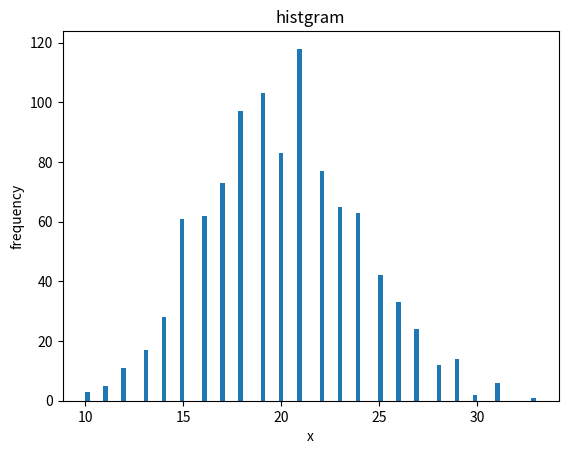

Python code for this plot:
import numpy as np
from scipy.stats import t
import matplotlib.pyplot as plt

## サンプルの母集団が正規分布に従うとき、
## t = (sm - pm) / sqrt( s^2 / n )　は自由度 t-1のt分布に従う
## 95%信頼区間は次のようになる
## sm + T0.025 * sqrt( s^2/n ) <= pm <= sp + T0.975 * sqrt( s^2/n )

DistType = "Norm"
DistType = "Bin"

sNum = 1000

if DistType == "Norm":
    x = np.random.randn(sNum)
    pm = 0
    pv = 1
elif DistType == "Bin":
    n = 100
    p = 0.2
    x = np.random.binomial(n, p, sNum)
    pm =  n * p
    pv = n * p * ( 1 - p )
sm = np.mean(x)
s = np.std(x,ddof=1)

# t分布での95%区間の上限、下限
t_low, t_upp = t.ppf(q=[0.025, 0.975], df=len(x) - 1)

# pmの95%信頼区間
pm_lower = sm + t_low * np.sqrt( s*s / len(x))
pm_upper = sm + t_upp * np.sqrt( s*s / len(x))

print("t_low, t_upp: ", t_low, t_upp)
print("sm: ", sm)
print("pm: ", pm)
print("pm_low, pm_upp: ", pm_lower, pm_upper)

fig = plt.figure()
ax = fig.add_subplot(1,1,1)
ax.hist(x, bins=100)
ax.set_title("histgram")
ax.set_xlabel("x")
ax.set_ylabel("frequency")
fig.show()
plt.show()